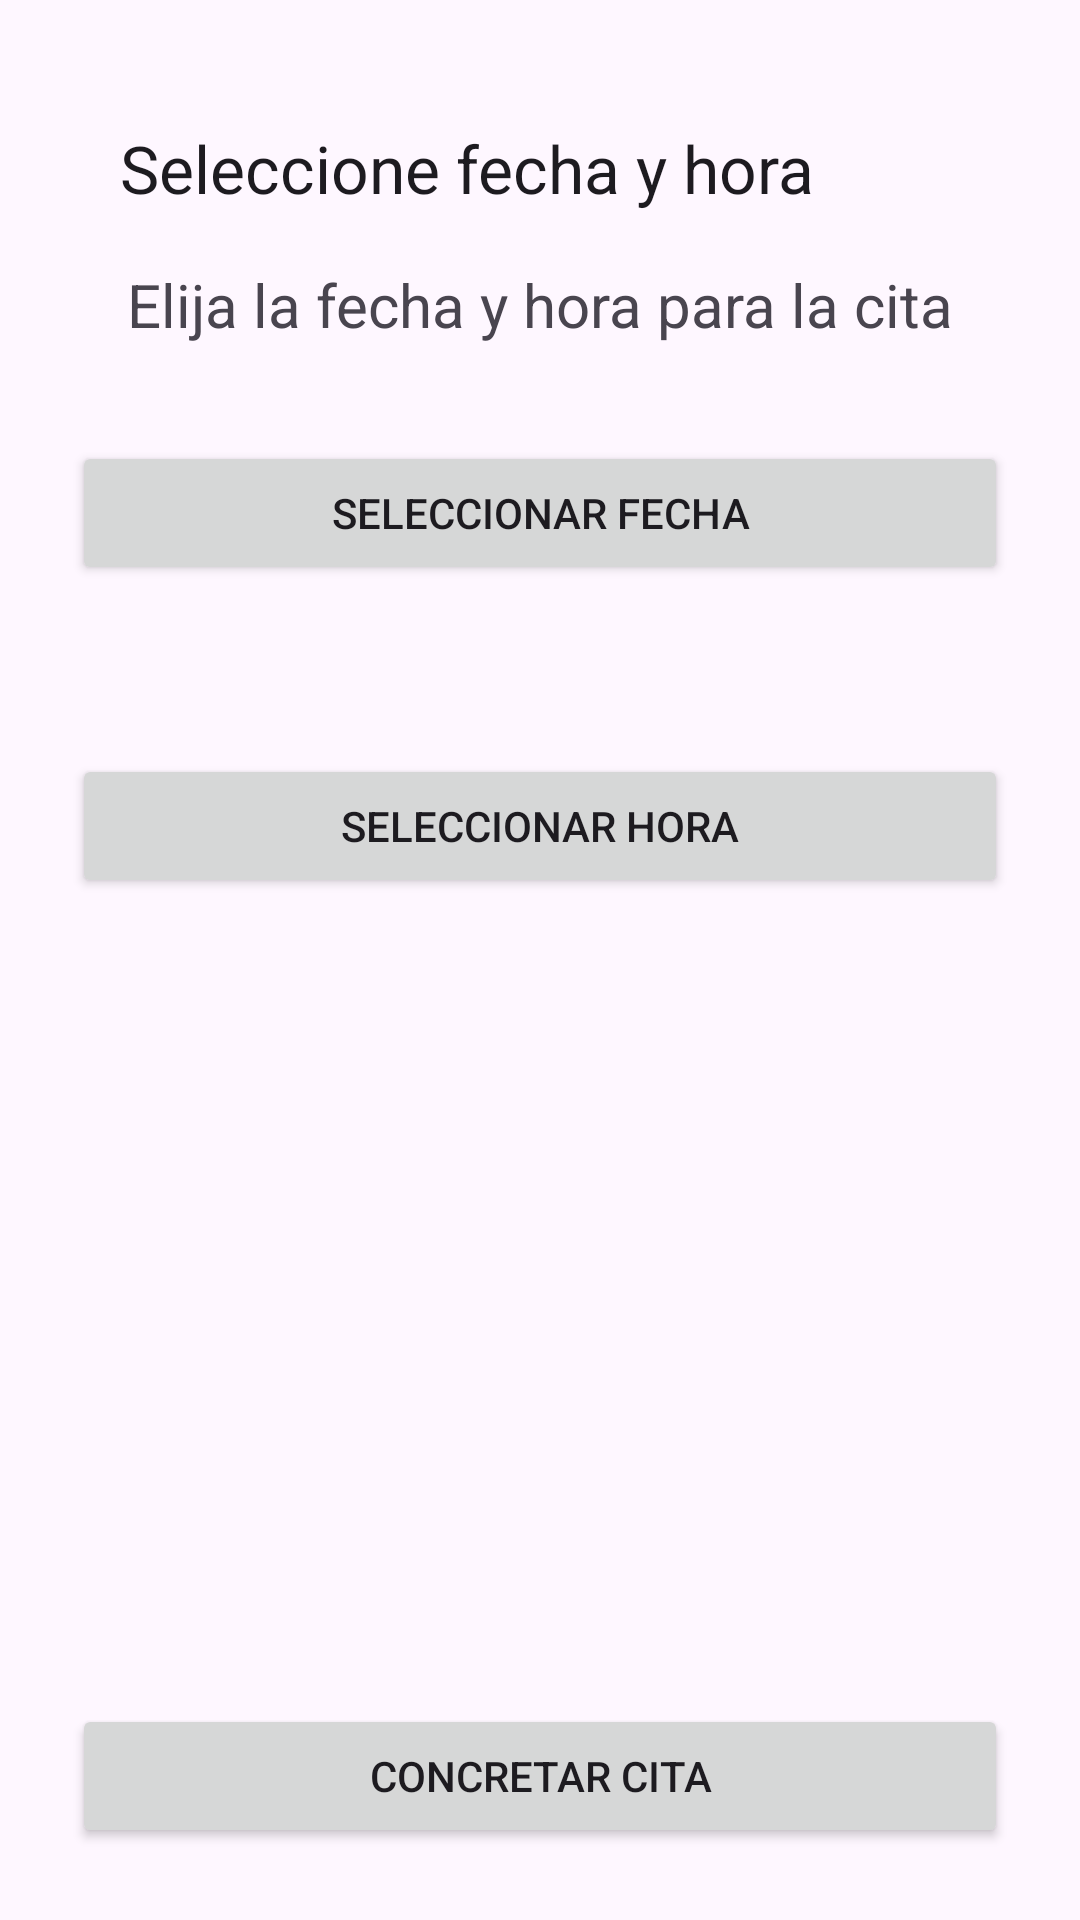

Layout XML and referenced resources for this Android screen:
<!-- AndroidManifest.xml: application theme Theme.proyectoapptrabajador -->
<!-- res/layout/fragment_date_time_picker.xml -->
<?xml version="1.0" encoding="utf-8"?>
<LinearLayout xmlns:android="http://schemas.android.com/apk/res/android"
    xmlns:tools="http://schemas.android.com/tools"
    android:layout_width="match_parent"
    android:layout_height="match_parent"
    xmlns:app="http://schemas.android.com/apk/res-auto"
    android:orientation="vertical"
    android:gravity="center"
    android:padding="24dp"
    tools:context=".ui.fragments.DateTimePickerFragment">

    <com.google.android.material.appbar.AppBarLayout
        android:layout_width="match_parent"
        android:layout_height="wrap_content">
        <androidx.appcompat.widget.Toolbar
            android:id="@+id/toolbar"
            android:layout_width="match_parent"
            android:layout_height="?attr/actionBarSize"
            app:title="Seleccione fecha y hora" />
    </com.google.android.material.appbar.AppBarLayout>

    <TextView
        android:layout_width="wrap_content"
        android:layout_height="wrap_content"
        android:text="Elija la fecha y hora para la cita"
        android:textSize="20sp"
        android:layout_marginBottom="32dp"/>

    <Button
        android:id="@+id/btnSelectDate"
        android:layout_width="match_parent"
        android:layout_height="wrap_content"
        android:text="Seleccionar Fecha" />

    <TextView
        android:id="@+id/txtSelectedDate"
        android:layout_width="wrap_content"
        android:layout_height="wrap_content"
        android:layout_marginTop="8dp"
        android:textSize="18sp"
        tools:text="Fecha: 2025-12-25"/>

    <Button
        android:id="@+id/btnSelectTime"
        android:layout_width="match_parent"
        android:layout_height="wrap_content"
        android:layout_marginTop="24dp"
        android:text="Seleccionar Hora" />

    <TextView
        android:id="@+id/txtSelectedTime"
        android:layout_width="wrap_content"
        android:layout_height="wrap_content"
        android:layout_marginTop="8dp"
        android:textSize="18sp"
        tools:text="Hora: 14:30"/>

    <View
        android:layout_width="0dp"
        android:layout_height="0dp"
        android:layout_weight="1" />

    <Button
        android:id="@+id/btnConcretarCita"
        android:layout_width="match_parent"
        android:layout_height="wrap_content"
        android:text="Concretar Cita"
        android:paddingVertical="12dp"/>

</LinearLayout>
<!-- resources referenced by this layout -->
<resources>
  <style name="Theme.proyectoapptrabajador" parent="Base.Theme.proyectoapptrabajador" />
  <style name="Base.Theme.proyectoapptrabajador" parent="Theme.Material3.DayNight.NoActionBar">
          
          
      </style>
</resources>
